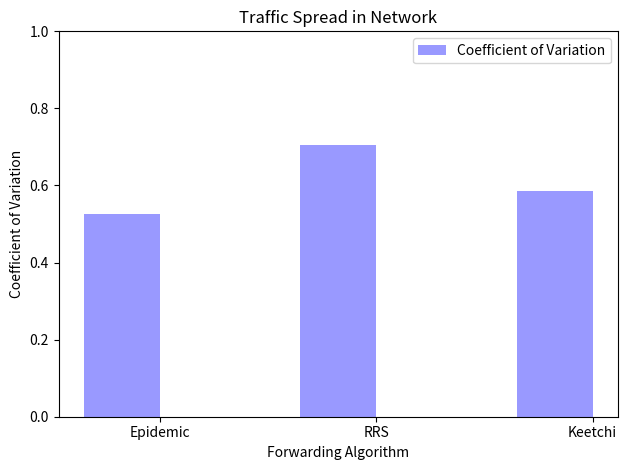

The matplotlib source for this figure:
#!/usr/bin/python
# Script to plot the stats extracted related to co-efficient.
# of variation (as means of how well traffic is spread in
# a network)
#
# [redacted]
# Date: 22-aug-2017

import numpy as np
import matplotlib.pyplot as plt

n_groups = 3

cov_val = (0.526160782877, 0.705607392984, 0.585239811206)

fig, ax = plt.subplots()

index = np.arange(n_groups)
bar_width = 0.35

opacity = 0.4

rects1 = plt.bar(index, cov_val, bar_width,
                 alpha=opacity,
                 color='blue', label='Coefficient of Variation')

plt.xlabel('Forwarding Algorithm')
plt.ylabel('Coefficient of Variation')
plt.title('Traffic Spread in Network')
plt.xticks(index + (bar_width / 2), ('Epidemic', 'RRS', 'Keetchi'))
plt.ylim(0, 1.0)
plt.legend()

plt.tight_layout()
plt.show()
